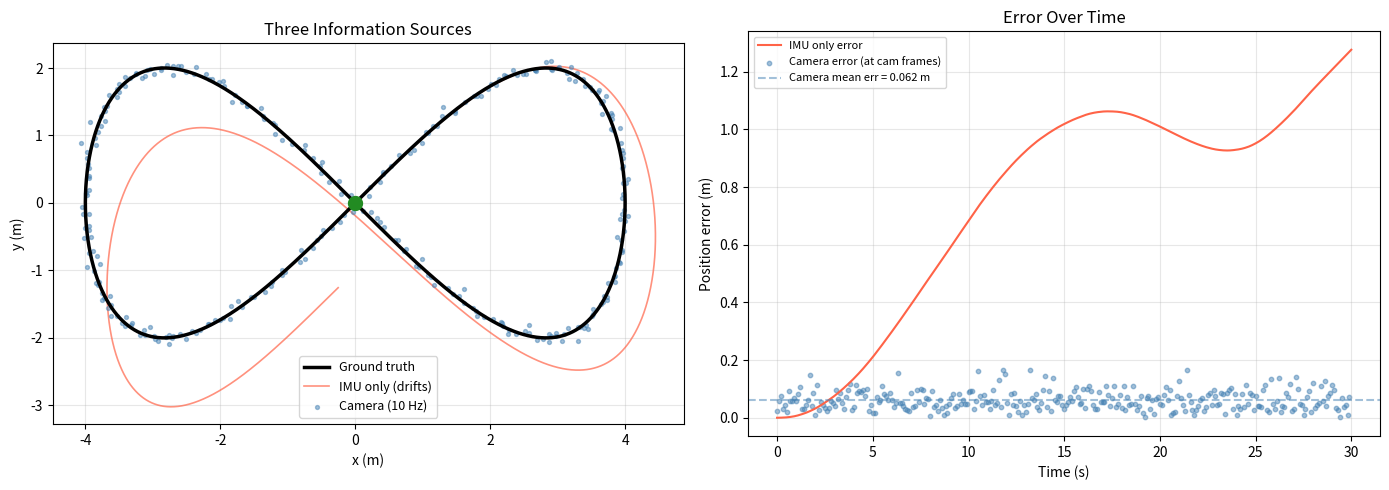
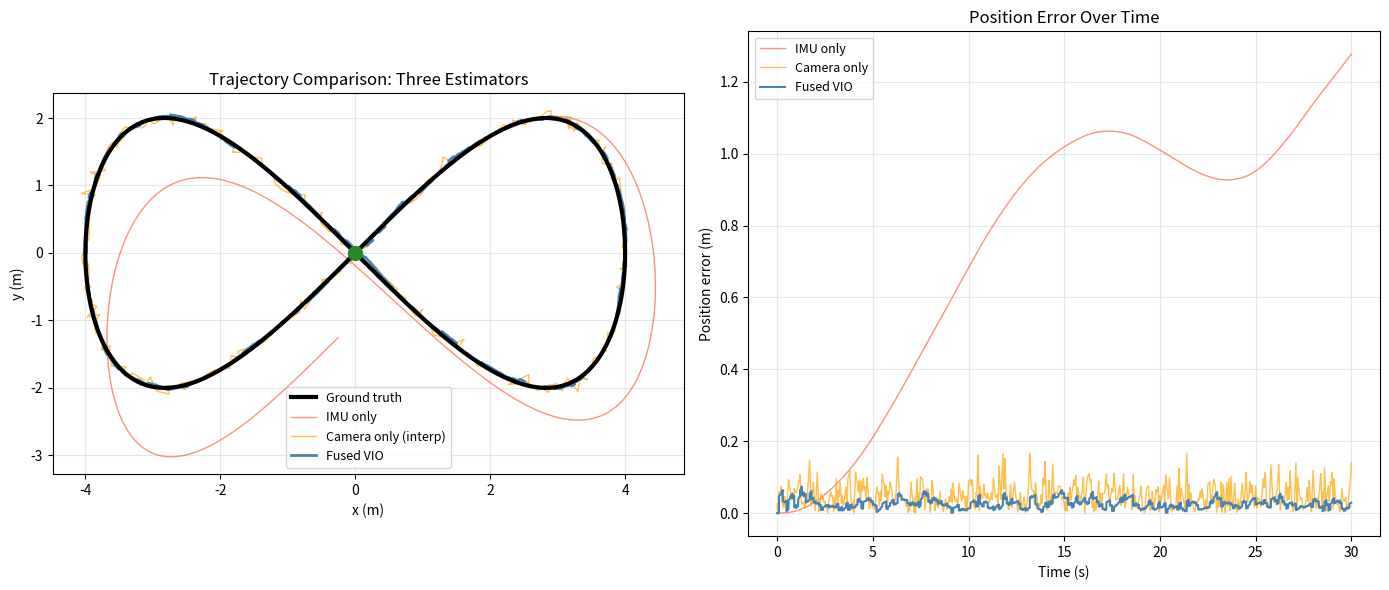
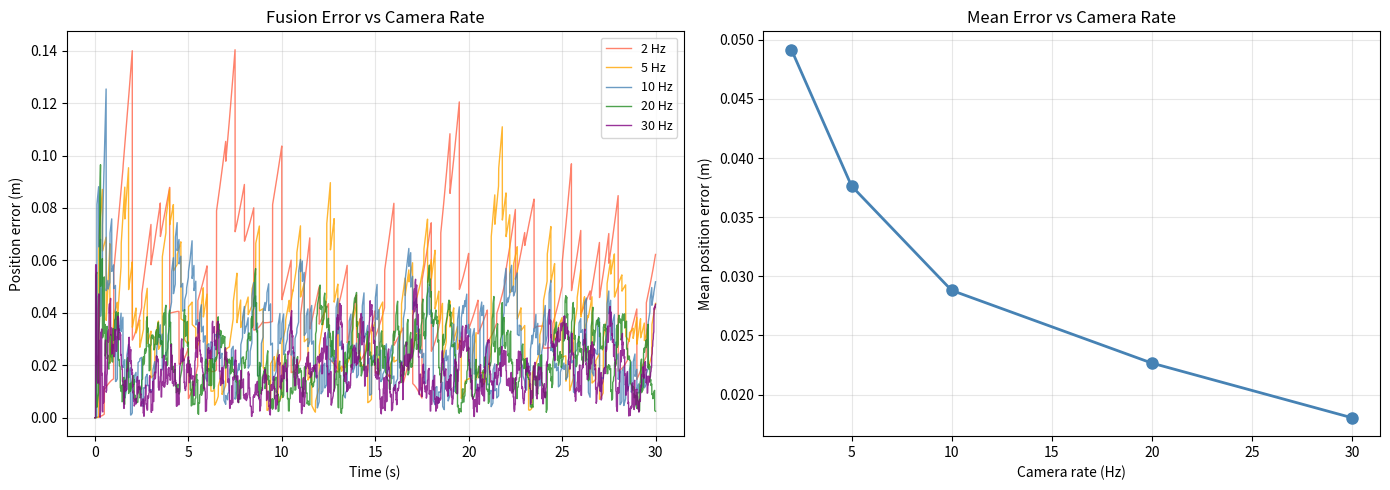
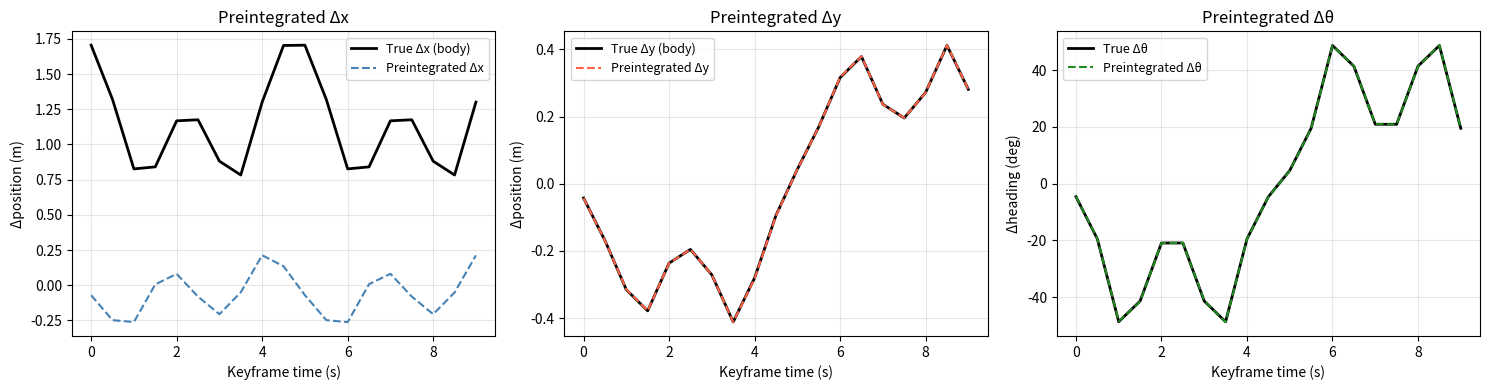
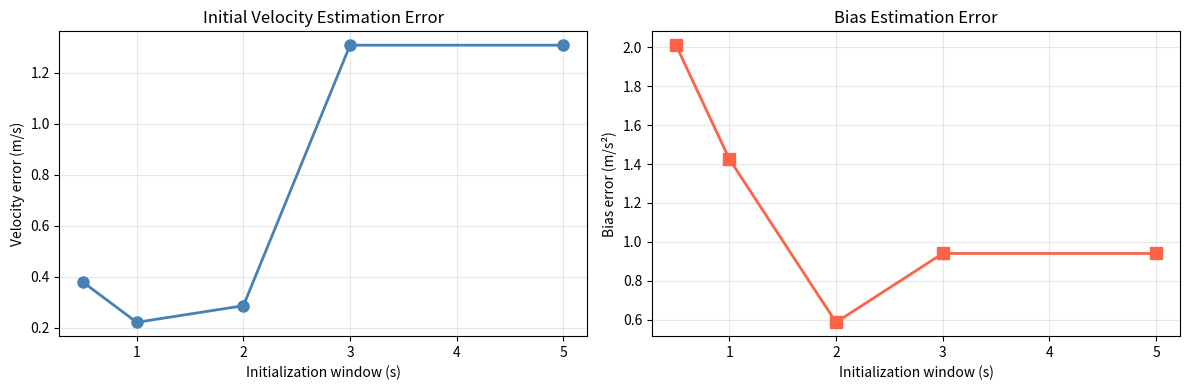
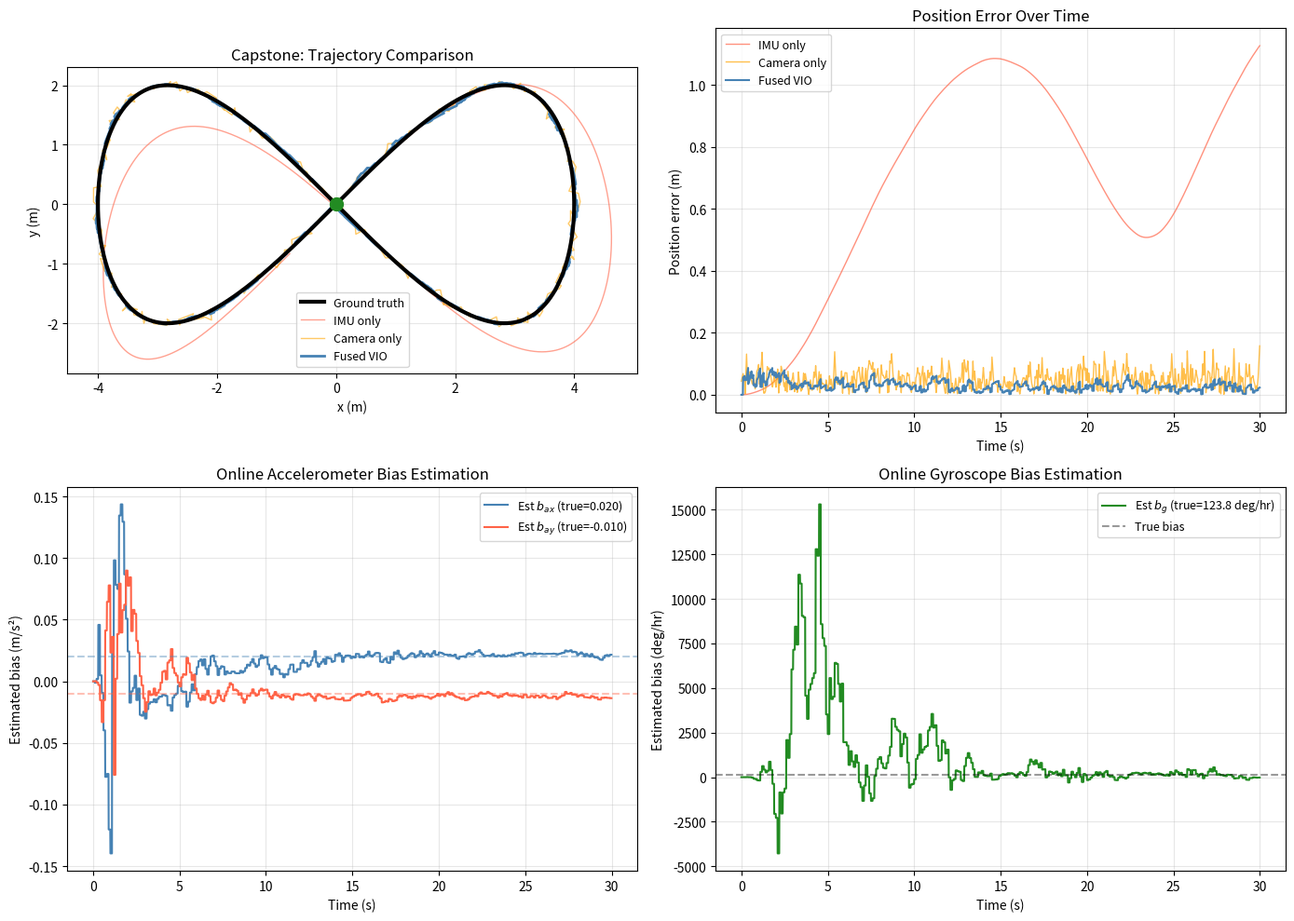

The script that saved these images, in order:
import numpy as np
import matplotlib.pyplot as plt
import matplotlib.patches as patches

%matplotlib inline
plt.rcParams['figure.figsize'] = (11, 4)
plt.rcParams['axes.grid'] = True
plt.rcParams['grid.alpha'] = 0.3

def generate_trajectory(duration, dt_fine, shape='loop'):
    """Generate a smooth 2D ground truth trajectory.
    
    Returns: t, x, y, vx, vy, ax, ay, theta, omega
    """
    N = int(duration / dt_fine)
    t = np.arange(N) * dt_fine
    freq = 2 * np.pi / duration
    
    if shape == 'loop':
        x = 4.0 * np.sin(freq * t)
        y = 2.0 * np.sin(2 * freq * t)
    elif shape == 'circle':
        x = 3.0 * np.cos(freq * t) - 3.0
        y = 3.0 * np.sin(freq * t)
    else:
        x = 2.0 * t / duration * np.cos(0.3 * t)
        y = 2.0 * t / duration * np.sin(0.3 * t)
    
    vx = np.gradient(x, dt_fine)
    vy = np.gradient(y, dt_fine)
    ax = np.gradient(vx, dt_fine)
    ay = np.gradient(vy, dt_fine)
    theta = np.unwrap(np.arctan2(vy, vx))
    omega = np.gradient(theta, dt_fine)
    
    return t, x, y, vx, vy, ax, ay, theta, omega


def simulate_imu(ax, ay, theta, omega, dt, a_noise, g_noise, a_bias, g_bias):
    """Simulate noisy body-frame IMU measurements from world-frame truth."""
    N = len(ax)
    # Transform world acceleration to body frame
    ax_body = np.zeros(N)
    ay_body = np.zeros(N)
    for i in range(N):
        c, s = np.cos(theta[i]), np.sin(theta[i])
        ax_body[i] =  c * ax[i] + s * ay[i]
        ay_body[i] = -s * ax[i] + c * ay[i]
    
    # Add noise and bias
    meas_ax = ax_body + a_bias[0] + np.random.normal(0, a_noise, N)
    meas_ay = ay_body + a_bias[1] + np.random.normal(0, a_noise, N)
    meas_w  = omega   + g_bias    + np.random.normal(0, g_noise, N)
    
    return meas_ax, meas_ay, meas_w


def integrate_imu_2d(ax_b, ay_b, omega, dt, x0, y0, vx0, vy0, theta0):
    """Full 2D IMU integration: gyro to heading, accel to position."""
    N = len(ax_b)
    theta = np.zeros(N); theta[0] = theta0
    vx = np.zeros(N); vy = np.zeros(N); vx[0] = vx0; vy[0] = vy0
    x = np.zeros(N); y = np.zeros(N); x[0] = x0; y[0] = y0
    for i in range(1, N):
        theta[i] = theta[i-1] + omega[i-1] * dt
        c, s = np.cos(theta[i-1]), np.sin(theta[i-1])
        aw_x = c * ax_b[i-1] - s * ay_b[i-1]
        aw_y = s * ax_b[i-1] + c * ay_b[i-1]
        vx[i] = vx[i-1] + aw_x * dt
        vy[i] = vy[i-1] + aw_y * dt
        x[i] = x[i-1] + vx[i-1] * dt
        y[i] = y[i-1] + vy[i-1] * dt
    return x, y, vx, vy, theta


def simulate_camera(x_true, y_true, cam_noise, cam_rate, imu_rate):
    """Simulate camera position observations at a lower rate.
    
    Returns: cam_indices (indices into the IMU-rate arrays), cam_x, cam_y
    """
    ratio = int(imu_rate / cam_rate)
    cam_indices = np.arange(0, len(x_true), ratio)
    cam_x = x_true[cam_indices] + np.random.normal(0, cam_noise, len(cam_indices))
    cam_y = y_true[cam_indices] + np.random.normal(0, cam_noise, len(cam_indices))
    return cam_indices, cam_x, cam_y

print('Helper functions defined.')

# ── PARAMETERS ── change these and re-run ────────────────────────────────────
duration      = 30.0      # trajectory duration (s)
imu_rate      = 200       # IMU rate (Hz)        try 100, 200, 500
camera_rate   = 10        # camera rate (Hz)     try 5, 10, 30
cam_noise     = 0.05      # camera position noise σ (m)   try 0.01, 0.1
imu_a_noise   = 0.04      # accelerometer noise σ (m/s²)
imu_g_noise   = 0.003     # gyroscope noise σ (rad/s)
imu_a_bias    = np.array([0.015, -0.008])   # accel bias (m/s²)
imu_g_bias    = 0.0005    # gyro bias (rad/s)
# ─────────────────────────────────────────────────────────────────────────────

np.random.seed(42)
dt_imu = 1.0 / imu_rate

# Ground truth
t, gt_x, gt_y, gt_vx, gt_vy, gt_ax, gt_ay, gt_th, gt_w = \
    generate_trajectory(duration, dt_imu, shape='loop')

# Simulate IMU
imu_ax, imu_ay, imu_w = simulate_imu(
    gt_ax, gt_ay, gt_th, gt_w, dt_imu,
    imu_a_noise, imu_g_noise, imu_a_bias, imu_g_bias)

# Simulate camera
cam_idx, cam_x, cam_y = simulate_camera(
    gt_x, gt_y, cam_noise, camera_rate, imu_rate)

# IMU-only integration
imu_x, imu_y, _, _, _ = integrate_imu_2d(
    imu_ax, imu_ay, imu_w, dt_imu,
    gt_x[0], gt_y[0], gt_vx[0], gt_vy[0], gt_th[0])

fig, axes = plt.subplots(1, 2, figsize=(14, 5))

axes[0].plot(gt_x, gt_y, 'k', lw=2.5, label='Ground truth', zorder=5)
axes[0].plot(imu_x, imu_y, 'tomato', lw=1.2, alpha=0.7, label='IMU only (drifts)')
axes[0].scatter(cam_x, cam_y, s=8, color='steelblue', alpha=0.5, label=f'Camera ({camera_rate} Hz)', zorder=3)
axes[0].plot(gt_x[0], gt_y[0], 'o', color='forestgreen', ms=10, zorder=6)
axes[0].set_xlabel('x (m)'); axes[0].set_ylabel('y (m)')
axes[0].set_title('Three Information Sources'); axes[0].legend(fontsize=9)
axes[0].set_aspect('equal')

# Error comparison
imu_err = np.sqrt((imu_x - gt_x)**2 + (imu_y - gt_y)**2)
# Camera error at camera times
cam_err = np.sqrt((cam_x - gt_x[cam_idx])**2 + (cam_y - gt_y[cam_idx])**2)
t_cam = t[cam_idx]

axes[1].plot(t, imu_err, 'tomato', lw=1.5, label='IMU only error')
axes[1].scatter(t_cam, cam_err, s=10, color='steelblue', alpha=0.5, label='Camera error (at cam frames)')
axes[1].axhline(np.mean(cam_err), color='steelblue', ls='--', alpha=0.5, label=f'Camera mean err = {np.mean(cam_err):.3f} m')
axes[1].set_xlabel('Time (s)'); axes[1].set_ylabel('Position error (m)')
axes[1].set_title('Error Over Time'); axes[1].legend(fontsize=8)

plt.tight_layout(); plt.show()

print(f'IMU final error:       {imu_err[-1]:.2f} m (grows without bound)')
print(f'Camera mean error:     {np.mean(cam_err):.3f} m (bounded, but only {camera_rate} Hz)')

class LooseCoupledVIO:
    """Loosely coupled Visual Inertial Odometry using an EKF.
    
    State: [x, y, vx, vy, theta] (5 dimensional)
    IMU provides: body-frame acceleration and angular velocity (prediction)
    Camera provides: position observations (update)
    """
    def __init__(self, x0, y0, vx0, vy0, theta0, 
                 imu_accel_noise, imu_gyro_noise, cam_pos_noise):
        self.state = np.array([x0, y0, vx0, vy0, theta0])
        self.P = np.diag([0.01, 0.01, 0.1, 0.1, 0.01])  # initial covariance
        
        # Process noise from IMU
        self.Q_accel = imu_accel_noise**2
        self.Q_gyro  = imu_gyro_noise**2
        
        # Measurement noise from camera
        self.R_cam = cam_pos_noise**2 * np.eye(2)
        
        # Observation matrix: we observe [x, y]
        self.H = np.zeros((2, 5))
        self.H[0, 0] = 1.0  # observe x
        self.H[1, 1] = 1.0  # observe y
    
    def predict(self, ax_body, ay_body, omega, dt):
        """IMU prediction step."""
        x, y, vx, vy, theta = self.state
        
        # Rotate body acceleration to world frame
        c, s = np.cos(theta), np.sin(theta)
        ax_w = c * ax_body - s * ay_body
        ay_w = s * ax_body + c * ay_body
        
        # State prediction
        new_x = x + vx * dt
        new_y = y + vy * dt
        new_vx = vx + ax_w * dt
        new_vy = vy + ay_w * dt
        new_theta = theta + omega * dt
        
        self.state = np.array([new_x, new_y, new_vx, new_vy, new_theta])
        
        # Jacobian of the state transition
        F = np.eye(5)
        F[0, 2] = dt  # dx/dvx
        F[1, 3] = dt  # dy/dvy
        F[2, 4] = (-s * ax_body - c * ay_body) * dt  # dvx/dtheta
        F[3, 4] = ( c * ax_body - s * ay_body) * dt  # dvy/dtheta
        
        # Process noise covariance
        Q = np.diag([
            self.Q_accel * dt**2 * 0.25,  # position noise from accel
            self.Q_accel * dt**2 * 0.25,
            self.Q_accel * dt,             # velocity noise from accel
            self.Q_accel * dt,
            self.Q_gyro * dt               # heading noise from gyro
        ])
        
        self.P = F @ self.P @ F.T + Q
    
    def update(self, z_cam):
        """Camera measurement update."""
        innovation = z_cam - self.H @ self.state
        S = self.H @ self.P @ self.H.T + self.R_cam
        K = self.P @ self.H.T @ np.linalg.inv(S)
        
        self.state = self.state + K @ innovation
        self.P = (np.eye(5) - K @ self.H) @ self.P
        
        return innovation  # for diagnostics
    
    @property
    def position(self):
        return self.state[:2]
    
    @property
    def velocity(self):
        return self.state[2:4]
    
    @property
    def heading(self):
        return self.state[4]
    
    @property
    def position_cov(self):
        return self.P[:2, :2]

print('LooseCoupledVIO class defined.')

# ── PARAMETERS ── change these and re-run ────────────────────────────────────
# Reuse trajectory from Section 40.1, or regenerate
fuse_duration   = 30.0     # seconds
fuse_imu_rate   = 200      # Hz
fuse_cam_rate   = 10       # Hz        try 5, 10, 30
fuse_cam_noise  = 0.05     # m         try 0.02, 0.1, 0.3
fuse_a_noise    = 0.04     # m/s²
fuse_g_noise    = 0.003    # rad/s
fuse_a_bias     = np.array([0.015, -0.008])  # m/s²
fuse_g_bias     = 0.0005   # rad/s
# ─────────────────────────────────────────────────────────────────────────────

np.random.seed(42)
dt_f = 1.0 / fuse_imu_rate
cam_every = int(fuse_imu_rate / fuse_cam_rate)

# Ground truth
t_f, gx, gy, gvx, gvy, gax, gay, gth, gw = \
    generate_trajectory(fuse_duration, dt_f, shape='loop')
N_f = len(t_f)

# Simulate sensors
f_imu_ax, f_imu_ay, f_imu_w = simulate_imu(
    gax, gay, gth, gw, dt_f, fuse_a_noise, fuse_g_noise, fuse_a_bias, fuse_g_bias)
f_cam_idx, f_cam_x, f_cam_y = simulate_camera(
    gx, gy, fuse_cam_noise, fuse_cam_rate, fuse_imu_rate)

# === Run three estimators ===

# 1. IMU only
imu_only_x, imu_only_y, _, _, _ = integrate_imu_2d(
    f_imu_ax, f_imu_ay, f_imu_w, dt_f,
    gx[0], gy[0], gvx[0], gvy[0], gth[0])

# 2. Camera only: interpolate between camera observations
cam_only_x = np.interp(np.arange(N_f), f_cam_idx, f_cam_x)
cam_only_y = np.interp(np.arange(N_f), f_cam_idx, f_cam_y)

# 3. Fused VIO
vio = LooseCoupledVIO(
    gx[0], gy[0], gvx[0], gvy[0], gth[0],
    fuse_a_noise, fuse_g_noise, fuse_cam_noise)

fused_x = np.zeros(N_f)
fused_y = np.zeros(N_f)
fused_x[0] = gx[0]; fused_y[0] = gy[0]

cam_counter = 0
cam_set = set(f_cam_idx)

for i in range(1, N_f):
    # IMU prediction at every step
    vio.predict(f_imu_ax[i-1], f_imu_ay[i-1], f_imu_w[i-1], dt_f)
    
    # Camera update at camera rate
    if i in cam_set:
        ci = np.searchsorted(f_cam_idx, i)
        if ci < len(f_cam_x):
            vio.update(np.array([f_cam_x[ci], f_cam_y[ci]]))
    
    fused_x[i] = vio.position[0]
    fused_y[i] = vio.position[1]

# Compute errors
err_imu  = np.sqrt((imu_only_x - gx)**2 + (imu_only_y - gy)**2)
err_cam  = np.sqrt((cam_only_x - gx)**2 + (cam_only_y - gy)**2)
err_fuse = np.sqrt((fused_x - gx)**2 + (fused_y - gy)**2)

fig, axes = plt.subplots(1, 2, figsize=(14, 6))

axes[0].plot(gx, gy, 'k', lw=3, label='Ground truth', zorder=5)
axes[0].plot(imu_only_x, imu_only_y, 'tomato', lw=1, alpha=0.7, label='IMU only')
axes[0].plot(cam_only_x, cam_only_y, 'orange', lw=1, alpha=0.7, label='Camera only (interp)')
axes[0].plot(fused_x, fused_y, 'steelblue', lw=2, label='Fused VIO', zorder=4)
axes[0].plot(gx[0], gy[0], 'o', color='forestgreen', ms=10, zorder=6)
axes[0].set_xlabel('x (m)'); axes[0].set_ylabel('y (m)')
axes[0].set_title('Trajectory Comparison: Three Estimators')
axes[0].legend(fontsize=9); axes[0].set_aspect('equal')

axes[1].plot(t_f, err_imu, 'tomato', lw=1, alpha=0.7, label='IMU only')
axes[1].plot(t_f, err_cam, 'orange', lw=1, alpha=0.7, label='Camera only')
axes[1].plot(t_f, err_fuse, 'steelblue', lw=1.5, label='Fused VIO')
axes[1].set_xlabel('Time (s)'); axes[1].set_ylabel('Position error (m)')
axes[1].set_title('Position Error Over Time'); axes[1].legend(fontsize=9)

plt.tight_layout(); plt.show()

print(f'Mean position error:')
print(f'  IMU only:     {np.mean(err_imu):.3f} m')
print(f'  Camera only:  {np.mean(err_cam):.3f} m')
print(f'  Fused VIO:    {np.mean(err_fuse):.3f} m')
print(f'\nFusion improvement over IMU:    {np.mean(err_imu)/np.mean(err_fuse):.1f}x')
print(f'Fusion improvement over Camera: {np.mean(err_cam)/np.mean(err_fuse):.1f}x')

# ── PARAMETERS ── change these and re-run ────────────────────────────────────
# Show the effect of camera rate on fusion quality
test_cam_rates = [2, 5, 10, 20, 30]   # Hz
rate_cam_noise = 0.05
rate_duration  = 30.0
# ─────────────────────────────────────────────────────────────────────────────

np.random.seed(42)
dt_rate = 1.0 / fuse_imu_rate
t_r, rx, ry, rvx, rvy, rax, ray, rth, rw = \
    generate_trajectory(rate_duration, dt_rate, shape='loop')
N_r = len(t_r)

r_imu_ax, r_imu_ay, r_imu_w = simulate_imu(
    rax, ray, rth, rw, dt_rate, fuse_a_noise, fuse_g_noise, fuse_a_bias, fuse_g_bias)

fig, axes = plt.subplots(1, 2, figsize=(14, 5))
colors_rate = ['tomato', 'orange', 'steelblue', 'forestgreen', 'purple']

mean_errors = []
for j, cr in enumerate(test_cam_rates):
    np.random.seed(42 + j)
    ci, cx, cy = simulate_camera(rx, ry, rate_cam_noise, cr, fuse_imu_rate)
    
    vio_r = LooseCoupledVIO(
        rx[0], ry[0], rvx[0], rvy[0], rth[0],
        fuse_a_noise, fuse_g_noise, rate_cam_noise)
    
    fx = np.zeros(N_r); fy = np.zeros(N_r)
    fx[0] = rx[0]; fy[0] = ry[0]
    cs = set(ci)
    
    for i in range(1, N_r):
        vio_r.predict(r_imu_ax[i-1], r_imu_ay[i-1], r_imu_w[i-1], dt_rate)
        if i in cs:
            idx = np.searchsorted(ci, i)
            if idx < len(cx):
                vio_r.update(np.array([cx[idx], cy[idx]]))
        fx[i] = vio_r.position[0]
        fy[i] = vio_r.position[1]
    
    err = np.sqrt((fx - rx)**2 + (fy - ry)**2)
    mean_errors.append(np.mean(err))
    axes[0].plot(t_r, err, color=colors_rate[j], lw=1, alpha=0.8, label=f'{cr} Hz')

axes[0].set_xlabel('Time (s)'); axes[0].set_ylabel('Position error (m)')
axes[0].set_title('Fusion Error vs Camera Rate'); axes[0].legend(fontsize=9)

axes[1].plot(test_cam_rates, mean_errors, 'o-', color='steelblue', lw=2, ms=8)
axes[1].set_xlabel('Camera rate (Hz)'); axes[1].set_ylabel('Mean position error (m)')
axes[1].set_title('Mean Error vs Camera Rate')

plt.tight_layout(); plt.show()

for cr, me in zip(test_cam_rates, mean_errors):
    print(f'  Camera {cr:2d} Hz: mean error = {me:.4f} m')

# ── PARAMETERS ── change these and re-run ────────────────────────────────────
preint_dt      = 0.005   # IMU timestep
preint_dur     = 10.0    # total duration
keyframe_rate  = 2       # keyframes per second
preint_a_noise = 0.04
preint_g_noise = 0.003
preint_a_bias  = np.array([0.01, -0.005])
preint_g_bias  = 0.0004
# ─────────────────────────────────────────────────────────────────────────────

np.random.seed(55)
N_pi = int(preint_dur / preint_dt)
t_pi, px, py, pvx, pvy, pax, pay, pth, pw = \
    generate_trajectory(preint_dur, preint_dt, shape='loop')

pi_imu_ax, pi_imu_ay, pi_imu_w = simulate_imu(
    pax, pay, pth, pw, preint_dt,
    preint_a_noise, preint_g_noise, preint_a_bias, preint_g_bias)

# Preintegrate between keyframes
kf_interval = int(1.0 / (keyframe_rate * preint_dt))  # IMU steps between keyframes
n_keyframes = int(preint_dur * keyframe_rate)

# Store preintegrated relative measurements
preint_dp = []   # delta position
preint_dv = []   # delta velocity
preint_dth = []  # delta heading

for kf in range(n_keyframes - 1):
    start = kf * kf_interval
    end   = (kf + 1) * kf_interval
    
    # Preintegrate relative motion (in body frame of keyframe start)
    dp = np.zeros(2)  # relative position
    dv = np.zeros(2)  # relative velocity
    dtheta = 0.0      # relative heading change
    
    for k in range(start, min(end, N_pi - 1)):
        # Subtract estimated bias
        ax_corrected = pi_imu_ax[k] - preint_a_bias[0]
        ay_corrected = pi_imu_ay[k] - preint_a_bias[1]
        w_corrected  = pi_imu_w[k]  - preint_g_bias
        
        # Rotate to the frame of the start keyframe
        c, s = np.cos(dtheta), np.sin(dtheta)
        aw_x = c * ax_corrected - s * ay_corrected
        aw_y = s * ax_corrected + c * ay_corrected
        
        dp += dv * preint_dt + 0.5 * np.array([aw_x, aw_y]) * preint_dt**2
        dv += np.array([aw_x, aw_y]) * preint_dt
        dtheta += w_corrected * preint_dt
    
    preint_dp.append(dp)
    preint_dv.append(dv)
    preint_dth.append(dtheta)

preint_dp = np.array(preint_dp)
preint_dv = np.array(preint_dv)
preint_dth = np.array(preint_dth)

# Ground truth relative motions
gt_dp = []
gt_dth_list = []
for kf in range(n_keyframes - 1):
    i_start = kf * kf_interval
    i_end   = (kf + 1) * kf_interval
    # Ground truth relative position (in world frame)
    dx = px[i_end] - px[i_start]
    dy = py[i_end] - py[i_start]
    # Rotate to body frame of start
    c, s = np.cos(pth[i_start]), np.sin(pth[i_start])
    gt_dp.append([c * dx + s * dy, -s * dx + c * dy])
    gt_dth_list.append(pth[i_end] - pth[i_start])

gt_dp = np.array(gt_dp)
gt_dth_arr = np.array(gt_dth_list)

fig, axes = plt.subplots(1, 3, figsize=(15, 4))

kf_times = np.arange(n_keyframes - 1) / keyframe_rate

axes[0].plot(kf_times, gt_dp[:, 0], 'k', lw=2, label='True Δx (body)')
axes[0].plot(kf_times, preint_dp[:, 0], 'steelblue', lw=1.5, ls='--', label='Preintegrated Δx')
axes[0].set_xlabel('Keyframe time (s)'); axes[0].set_ylabel('Δposition (m)')
axes[0].set_title('Preintegrated Δx'); axes[0].legend(fontsize=9)

axes[1].plot(kf_times, gt_dp[:, 1], 'k', lw=2, label='True Δy (body)')
axes[1].plot(kf_times, preint_dp[:, 1], 'tomato', lw=1.5, ls='--', label='Preintegrated Δy')
axes[1].set_xlabel('Keyframe time (s)'); axes[1].set_ylabel('Δposition (m)')
axes[1].set_title('Preintegrated Δy'); axes[1].legend(fontsize=9)

axes[2].plot(kf_times, np.degrees(gt_dth_arr), 'k', lw=2, label='True Δθ')
axes[2].plot(kf_times, np.degrees(preint_dth), 'forestgreen', lw=1.5, ls='--', label='Preintegrated Δθ')
axes[2].set_xlabel('Keyframe time (s)'); axes[2].set_ylabel('Δheading (deg)')
axes[2].set_title('Preintegrated Δθ'); axes[2].legend(fontsize=9)

plt.tight_layout(); plt.show()

dp_err = np.sqrt(np.sum((preint_dp - gt_dp)**2, axis=1))
dth_err = np.abs(preint_dth - gt_dth_arr)
print(f'Mean preintegration error:')
print(f'  Δposition: {np.mean(dp_err):.4f} m')
print(f'  Δheading:  {np.degrees(np.mean(dth_err)):.4f} deg')

# ── PARAMETERS ── change these and re-run ────────────────────────────────────
init_duration = 3.0       # initialization window (s)  try 1.0, 3.0, 5.0
init_cam_rate = 10        # camera rate during init (Hz)
init_imu_rate = 200       # IMU rate (Hz)
init_cam_noise = 0.03     # camera noise (m)
init_a_noise  = 0.04      # accel noise (m/s²)
init_g_noise  = 0.003     # gyro noise (rad/s)
init_true_bias = np.array([0.012, -0.007])   # true accel bias
init_true_gbias = 0.0003  # true gyro bias
# ─────────────────────────────────────────────────────────────────────────────

np.random.seed(88)
dt_init = 1.0 / init_imu_rate

# Generate a short trajectory for initialization
t_init, ix, iy, ivx, ivy, iax, iay, ith, iw = \
    generate_trajectory(init_duration * 3, dt_init, shape='loop')  # longer traj, use first portion
N_init = int(init_duration / dt_init)
t_init = t_init[:N_init]; ix = ix[:N_init]; iy = iy[:N_init]
ivx = ivx[:N_init]; ivy = ivy[:N_init]; iax = iax[:N_init]; iay = iay[:N_init]
ith = ith[:N_init]; iw = iw[:N_init]

# Simulate sensors
init_imu_ax, init_imu_ay, init_imu_w = simulate_imu(
    iax, iay, ith, iw, dt_init, init_a_noise, init_g_noise, init_true_bias, init_true_gbias)

init_ci, init_cx, init_cy = simulate_camera(
    ix, iy, init_cam_noise, init_cam_rate, init_imu_rate)
# Only keep camera observations within our init window
mask = init_ci < N_init
init_ci = init_ci[mask]; init_cx = init_cx[mask]; init_cy = init_cy[mask]

# === Initialization: Estimate velocity and bias ===
# Method: Least squares fit.
# Between consecutive camera frames, the position change is:
#   p_{j} - p_{i} = v_i * Δt + ∫∫ a dt dt
# With unknown initial velocity v0 and unknown bias b_a,
# we set up a linear system and solve.

n_cam = len(init_ci)
if n_cam >= 3:
    # Build least squares: for each camera pair (i, j),
    # p_cam[j] - p_cam[i] ~ v0 * (t_j - t_0) + integrated_accel[0..j] - v0 * (t_i - t_0) - integrated_accel[0..i]
    # We solve for v0 and bias correction.
    
    # First, integrate IMU from start with zero initial velocity and zero bias correction
    # Then the residual tells us what v0 and bias must be.
    
    # Compute integrated velocity and position (no bias subtraction, v0=0)
    int_vx = np.cumsum(init_imu_ax) * dt_init  # velocity from accel integration
    int_vy = np.cumsum(init_imu_ay) * dt_init
    int_px = np.cumsum(int_vx) * dt_init  # position from velocity integration
    int_py = np.cumsum(int_vy) * dt_init
    
    # At camera frame k at time t_k:
    #   cam_pos[k] ~ p0 + v0 * t_k + int_pos[k] - 0.5 * bias * t_k^2
    # Rearranging:
    #   cam_pos[k] - p0 - int_pos[k] = v0 * t_k - 0.5 * bias * t_k^2
    # This is linear in [v0x, v0y, bx, by]
    
    A = []
    b_vec = []
    p0 = np.array([init_cx[0], init_cy[0]])
    t0 = t_init[init_ci[0]]
    
    for k in range(1, n_cam):
        idx = init_ci[k]
        tk = t_init[idx] - t0
        
        # Residual
        res_x = init_cx[k] - p0[0] - int_px[idx]
        res_y = init_cy[k] - p0[1] - int_py[idx]
        
        # Row for x: v0x * tk - 0.5 * bx * tk^2 = res_x
        A.append([tk, 0, -0.5 * tk**2, 0])
        b_vec.append(res_x)
        # Row for y: v0y * tk - 0.5 * by * tk^2 = res_y
        A.append([0, tk, 0, -0.5 * tk**2])
        b_vec.append(res_y)
    
    A = np.array(A)
    b_vec = np.array(b_vec)
    
    # Solve least squares
    result, _, _, _ = np.linalg.lstsq(A, b_vec, rcond=None)
    est_v0 = result[:2]
    est_bias_init = result[2:4]
    
    true_v0 = np.array([ivx[init_ci[0]], ivy[init_ci[0]]])
    
    print('=== VIO Initialization Results ===')
    print(f'Initial velocity:')
    print(f'  True:      [{true_v0[0]:.4f}, {true_v0[1]:.4f}] m/s')
    print(f'  Estimated: [{est_v0[0]:.4f}, {est_v0[1]:.4f}] m/s')
    print(f'  Error:     {np.linalg.norm(est_v0 - true_v0):.4f} m/s')
    print(f'\nAccelerometer bias:')
    print(f'  True:      [{init_true_bias[0]:.4f}, {init_true_bias[1]:.4f}] m/s²')
    print(f'  Estimated: [{est_bias_init[0]:.4f}, {est_bias_init[1]:.4f}] m/s²')
    print(f'  Error:     {np.linalg.norm(est_bias_init - init_true_bias):.4f} m/s²')
else:
    print('Not enough camera frames for initialization. Increase init_duration.')

# ── PARAMETERS ── change these and re-run ────────────────────────────────────
# Visualize initialization quality vs window length
init_windows = [0.5, 1.0, 2.0, 3.0, 5.0]  # seconds
n_init_trials = 30
# ─────────────────────────────────────────────────────────────────────────────

v_errors = []
b_errors = []

for win in init_windows:
    v_errs_trial = []
    b_errs_trial = []
    
    for trial in range(n_init_trials):
        np.random.seed(1000 + trial)
        N_w = int(win / dt_init)
        if N_w > N_init:
            N_w = N_init
        
        # Simulate noisy sensors for this trial
        t_imu_ax, t_imu_ay, t_imu_w = simulate_imu(
            iax[:N_w], iay[:N_w], ith[:N_w], iw[:N_w], dt_init,
            init_a_noise, init_g_noise, init_true_bias, init_true_gbias)
        t_ci, t_cx, t_cy = simulate_camera(
            ix[:N_w], iy[:N_w], init_cam_noise, init_cam_rate, init_imu_rate)
        msk = t_ci < N_w
        t_ci = t_ci[msk]; t_cx = t_cx[msk]; t_cy = t_cy[msk]
        
        if len(t_ci) < 3:
            continue
        
        int_vx_t = np.cumsum(t_imu_ax) * dt_init
        int_vy_t = np.cumsum(t_imu_ay) * dt_init
        int_px_t = np.cumsum(int_vx_t) * dt_init
        int_py_t = np.cumsum(int_vy_t) * dt_init
        
        A_t = []; b_t = []
        p0_t = np.array([t_cx[0], t_cy[0]])
        t0_t = t_init[t_ci[0]] if t_ci[0] < len(t_init) else 0
        
        valid = True
        for k in range(1, len(t_ci)):
            idx_k = t_ci[k]
            if idx_k >= len(int_px_t):
                valid = False
                break
            tk = t_init[idx_k] - t0_t if idx_k < len(t_init) else k * (1.0/init_cam_rate)
            res_x = t_cx[k] - p0_t[0] - int_px_t[idx_k]
            res_y = t_cy[k] - p0_t[1] - int_py_t[idx_k]
            A_t.append([tk, 0, -0.5*tk**2, 0]); b_t.append(res_x)
            A_t.append([0, tk, 0, -0.5*tk**2]); b_t.append(res_y)
        
        if not valid or len(A_t) < 4:
            continue
        
        res_t, _, _, _ = np.linalg.lstsq(np.array(A_t), np.array(b_t), rcond=None)
        v_err = np.linalg.norm(res_t[:2] - np.array([ivx[t_ci[0]], ivy[t_ci[0]]]))
        b_err = np.linalg.norm(res_t[2:4] - init_true_bias)
        v_errs_trial.append(v_err)
        b_errs_trial.append(b_err)
    
    v_errors.append(np.mean(v_errs_trial) if v_errs_trial else np.nan)
    b_errors.append(np.mean(b_errs_trial) if b_errs_trial else np.nan)

fig, axes = plt.subplots(1, 2, figsize=(12, 4))

axes[0].plot(init_windows, v_errors, 'o-', color='steelblue', lw=2, ms=8)
axes[0].set_xlabel('Initialization window (s)'); axes[0].set_ylabel('Velocity error (m/s)')
axes[0].set_title('Initial Velocity Estimation Error')

axes[1].plot(init_windows, b_errors, 's-', color='tomato', lw=2, ms=8)
axes[1].set_xlabel('Initialization window (s)'); axes[1].set_ylabel('Bias error (m/s²)')
axes[1].set_title('Bias Estimation Error')

plt.tight_layout(); plt.show()

for w, ve, be in zip(init_windows, v_errors, b_errors):
    print(f'  Window {w:.1f}s: velocity err = {ve:.4f} m/s, bias err = {be:.4f} m/s²')

class VIOWithBiasEstimation:
    """VIO with online bias estimation.
    
    State: [x, y, vx, vy, theta, b_ax, b_ay, b_g] (8 dimensional)
    The filter estimates the IMU biases alongside the pose.
    """
    def __init__(self, x0, y0, vx0, vy0, theta0,
                 a_noise, g_noise, cam_noise, bias_drift=1e-5):
        self.state = np.array([x0, y0, vx0, vy0, theta0, 0.0, 0.0, 0.0])
        self.P = np.diag([0.01, 0.01, 0.1, 0.1, 0.01, 0.05, 0.05, 0.01])
        
        self.Q_a = a_noise**2
        self.Q_g = g_noise**2
        self.Q_bias = bias_drift  # bias random walk variance rate
        self.R = cam_noise**2 * np.eye(2)
        
        # Observation: [x, y]
        self.H = np.zeros((2, 8))
        self.H[0, 0] = 1.0
        self.H[1, 1] = 1.0
    
    def predict(self, ax_b, ay_b, omega, dt):
        x, y, vx, vy, theta, bax, bay, bg = self.state
        
        # Subtract estimated biases
        ax_corr = ax_b - bax
        ay_corr = ay_b - bay
        w_corr  = omega - bg
        
        c, s = np.cos(theta), np.sin(theta)
        aw_x = c * ax_corr - s * ay_corr
        aw_y = s * ax_corr + c * ay_corr
        
        self.state = np.array([
            x + vx * dt,
            y + vy * dt,
            vx + aw_x * dt,
            vy + aw_y * dt,
            theta + w_corr * dt,
            bax,  # biases evolve as random walk
            bay,
            bg
        ])
        
        # Jacobian
        F = np.eye(8)
        F[0, 2] = dt
        F[1, 3] = dt
        F[2, 4] = (-s * ax_corr - c * ay_corr) * dt
        F[3, 4] = ( c * ax_corr - s * ay_corr) * dt
        # Derivatives w.r.t. biases
        F[2, 5] = -c * dt;  F[2, 6] = s * dt   # dvx/dbax, dvx/dbay
        F[3, 5] = -s * dt;  F[3, 6] = -c * dt  # dvy/dbax, dvy/dbay
        F[4, 7] = -dt  # dtheta/dbg
        
        Q = np.diag([
            self.Q_a * dt**2 * 0.25,
            self.Q_a * dt**2 * 0.25,
            self.Q_a * dt,
            self.Q_a * dt,
            self.Q_g * dt,
            self.Q_bias * dt,
            self.Q_bias * dt,
            self.Q_bias * dt * 0.1
        ])
        
        self.P = F @ self.P @ F.T + Q
    
    def update(self, z_cam):
        innovation = z_cam - self.H @ self.state
        S = self.H @ self.P @ self.H.T + self.R
        K = self.P @ self.H.T @ np.linalg.inv(S)
        self.state = self.state + K @ innovation
        self.P = (np.eye(8) - K @ self.H) @ self.P
        return innovation
    
    @property
    def position(self): return self.state[:2]
    @property
    def velocity(self): return self.state[2:4]
    @property
    def heading(self): return self.state[4]
    @property
    def accel_bias(self): return self.state[5:7]
    @property
    def gyro_bias(self): return self.state[7]

print('VIOWithBiasEstimation class defined.')

# ── PARAMETERS ── change these and re-run ────────────────────────────────────
cap_duration   = 30.0     # seconds
cap_imu_rate   = 100      # Hz  (lower for faster simulation)
cap_cam_rate   = 10       # Hz
cap_cam_noise  = 0.05     # m
cap_a_noise    = 0.05     # m/s²
cap_g_noise    = 0.004    # rad/s
cap_a_bias     = np.array([0.02, -0.01])   # true accel bias
cap_g_bias     = 0.0006   # true gyro bias
cap_bias_drift = 1e-5     # bias random walk rate in filter
# ─────────────────────────────────────────────────────────────────────────────

np.random.seed(42)
cap_dt = 1.0 / cap_imu_rate
cap_cam_every = int(cap_imu_rate / cap_cam_rate)

# Ground truth
tc, cx_gt, cy_gt, cvx, cvy, cax, cay, cth, cw = \
    generate_trajectory(cap_duration, cap_dt, shape='loop')
N_c = len(tc)

# Simulate sensors
c_imu_ax, c_imu_ay, c_imu_w = simulate_imu(
    cax, cay, cth, cw, cap_dt, cap_a_noise, cap_g_noise, cap_a_bias, cap_g_bias)
c_cam_idx, c_cam_x, c_cam_y = simulate_camera(
    cx_gt, cy_gt, cap_cam_noise, cap_cam_rate, cap_imu_rate)

# === 1. IMU only ===
imu_ox, imu_oy, _, _, _ = integrate_imu_2d(
    c_imu_ax, c_imu_ay, c_imu_w, cap_dt,
    cx_gt[0], cy_gt[0], cvx[0], cvy[0], cth[0])

# === 2. Camera only (interpolated) ===
cam_ox = np.interp(np.arange(N_c), c_cam_idx, c_cam_x)
cam_oy = np.interp(np.arange(N_c), c_cam_idx, c_cam_y)

# === 3. Fused VIO with bias estimation ===
vio_cap = VIOWithBiasEstimation(
    cx_gt[0], cy_gt[0], cvx[0], cvy[0], cth[0],
    cap_a_noise, cap_g_noise, cap_cam_noise, cap_bias_drift)

vio_x = np.zeros(N_c); vio_y = np.zeros(N_c)
vio_x[0] = cx_gt[0]; vio_y[0] = cy_gt[0]
est_bax = np.zeros(N_c); est_bay = np.zeros(N_c)
est_bg = np.zeros(N_c)

cam_set_cap = set(c_cam_idx)

for i in range(1, N_c):
    vio_cap.predict(c_imu_ax[i-1], c_imu_ay[i-1], c_imu_w[i-1], cap_dt)
    
    if i in cam_set_cap:
        ci = np.searchsorted(c_cam_idx, i)
        if ci < len(c_cam_x):
            vio_cap.update(np.array([c_cam_x[ci], c_cam_y[ci]]))
    
    vio_x[i] = vio_cap.position[0]
    vio_y[i] = vio_cap.position[1]
    est_bax[i] = vio_cap.accel_bias[0]
    est_bay[i] = vio_cap.accel_bias[1]
    est_bg[i] = vio_cap.gyro_bias

# Errors
err_imu_cap  = np.sqrt((imu_ox - cx_gt)**2 + (imu_oy - cy_gt)**2)
err_cam_cap  = np.sqrt((cam_ox - cx_gt)**2 + (cam_oy - cy_gt)**2)
err_vio_cap  = np.sqrt((vio_x - cx_gt)**2 + (vio_y - cy_gt)**2)

print('Capstone simulation complete.')
print(f'Trajectory: {cap_duration:.0f}s, IMU at {cap_imu_rate} Hz, Camera at {cap_cam_rate} Hz')

# ── PARAMETERS ── change these and re-run ────────────────────────────────────
# (Visualization of capstone results)
# ─────────────────────────────────────────────────────────────────────────────

fig, axes = plt.subplots(2, 2, figsize=(14, 10))

# Trajectory comparison
ax = axes[0, 0]
ax.plot(cx_gt, cy_gt, 'k', lw=3, label='Ground truth', zorder=5)
ax.plot(imu_ox, imu_oy, 'tomato', lw=1, alpha=0.6, label='IMU only')
ax.plot(cam_ox, cam_oy, 'orange', lw=1, alpha=0.6, label='Camera only')
ax.plot(vio_x, vio_y, 'steelblue', lw=2, label='Fused VIO', zorder=4)
ax.plot(cx_gt[0], cy_gt[0], 'o', color='forestgreen', ms=10, zorder=6)
ax.set_xlabel('x (m)'); ax.set_ylabel('y (m)')
ax.set_title('Capstone: Trajectory Comparison'); ax.legend(fontsize=9)
ax.set_aspect('equal')

# Position error
ax = axes[0, 1]
ax.plot(tc, err_imu_cap, 'tomato', lw=1, alpha=0.7, label='IMU only')
ax.plot(tc, err_cam_cap, 'orange', lw=1, alpha=0.7, label='Camera only')
ax.plot(tc, err_vio_cap, 'steelblue', lw=1.5, label='Fused VIO')
ax.set_xlabel('Time (s)'); ax.set_ylabel('Position error (m)')
ax.set_title('Position Error Over Time'); ax.legend(fontsize=9)

# Bias estimation
ax = axes[1, 0]
ax.plot(tc, est_bax, 'steelblue', lw=1.5, label=f'Est $b_{{ax}}$ (true={cap_a_bias[0]:.3f})')
ax.plot(tc, est_bay, 'tomato', lw=1.5, label=f'Est $b_{{ay}}$ (true={cap_a_bias[1]:.3f})')
ax.axhline(cap_a_bias[0], color='steelblue', ls='--', alpha=0.4)
ax.axhline(cap_a_bias[1], color='tomato', ls='--', alpha=0.4)
ax.set_xlabel('Time (s)'); ax.set_ylabel('Estimated bias (m/s²)')
ax.set_title('Online Accelerometer Bias Estimation'); ax.legend(fontsize=9)

ax = axes[1, 1]
ax.plot(tc, np.degrees(est_bg) * 3600, 'forestgreen', lw=1.5,
        label=f'Est $b_g$ (true={np.degrees(cap_g_bias)*3600:.1f} deg/hr)')
ax.axhline(np.degrees(cap_g_bias) * 3600, color='k', ls='--', alpha=0.4, label='True bias')
ax.set_xlabel('Time (s)'); ax.set_ylabel('Estimated bias (deg/hr)')
ax.set_title('Online Gyroscope Bias Estimation'); ax.legend(fontsize=9)

plt.tight_layout(); plt.show()

# ── PARAMETERS ── change these and re-run ────────────────────────────────────
# (Statistics summary)
# ─────────────────────────────────────────────────────────────────────────────

print('================================================================')
print('           CAPSTONE: VIO PERFORMANCE SUMMARY                    ')
print('================================================================')
print(f'  Trajectory: {cap_duration:.0f}s loop, IMU {cap_imu_rate}Hz, Camera {cap_cam_rate}Hz')
print('================================================================')
print(f'  IMU only:')
print(f'    Mean error:  {np.mean(err_imu_cap):8.3f} m')
print(f'    Max error:   {np.max(err_imu_cap):8.3f} m')
print(f'    Final error: {err_imu_cap[-1]:8.3f} m')
print(f'  Camera only:')
print(f'    Mean error:  {np.mean(err_cam_cap):8.3f} m')
print(f'    Max error:   {np.max(err_cam_cap):8.3f} m')
print(f'  Fused VIO:')
print(f'    Mean error:  {np.mean(err_vio_cap):8.3f} m')
print(f'    Max error:   {np.max(err_vio_cap):8.3f} m')
print(f'    Final error: {err_vio_cap[-1]:8.3f} m')
print('================================================================')
print(f'  Improvement over IMU:    {np.mean(err_imu_cap)/np.mean(err_vio_cap):6.1f}x')
print(f'  Improvement over Camera: {np.mean(err_cam_cap)/np.mean(err_vio_cap):6.1f}x')
print('================================================================')
print(f'  Final bias estimates:')
print(f'    Accel X: true={cap_a_bias[0]:+.4f}, est={est_bax[-1]:+.4f} m/s²')
print(f'    Accel Y: true={cap_a_bias[1]:+.4f}, est={est_bay[-1]:+.4f} m/s²')
print(f'    Gyro:    true={cap_g_bias:.5f}, est={est_bg[-1]:.5f} rad/s')
print('================================================================')

# Your code here

# Your code here

# Your code here

# Your code here

# Your code here
